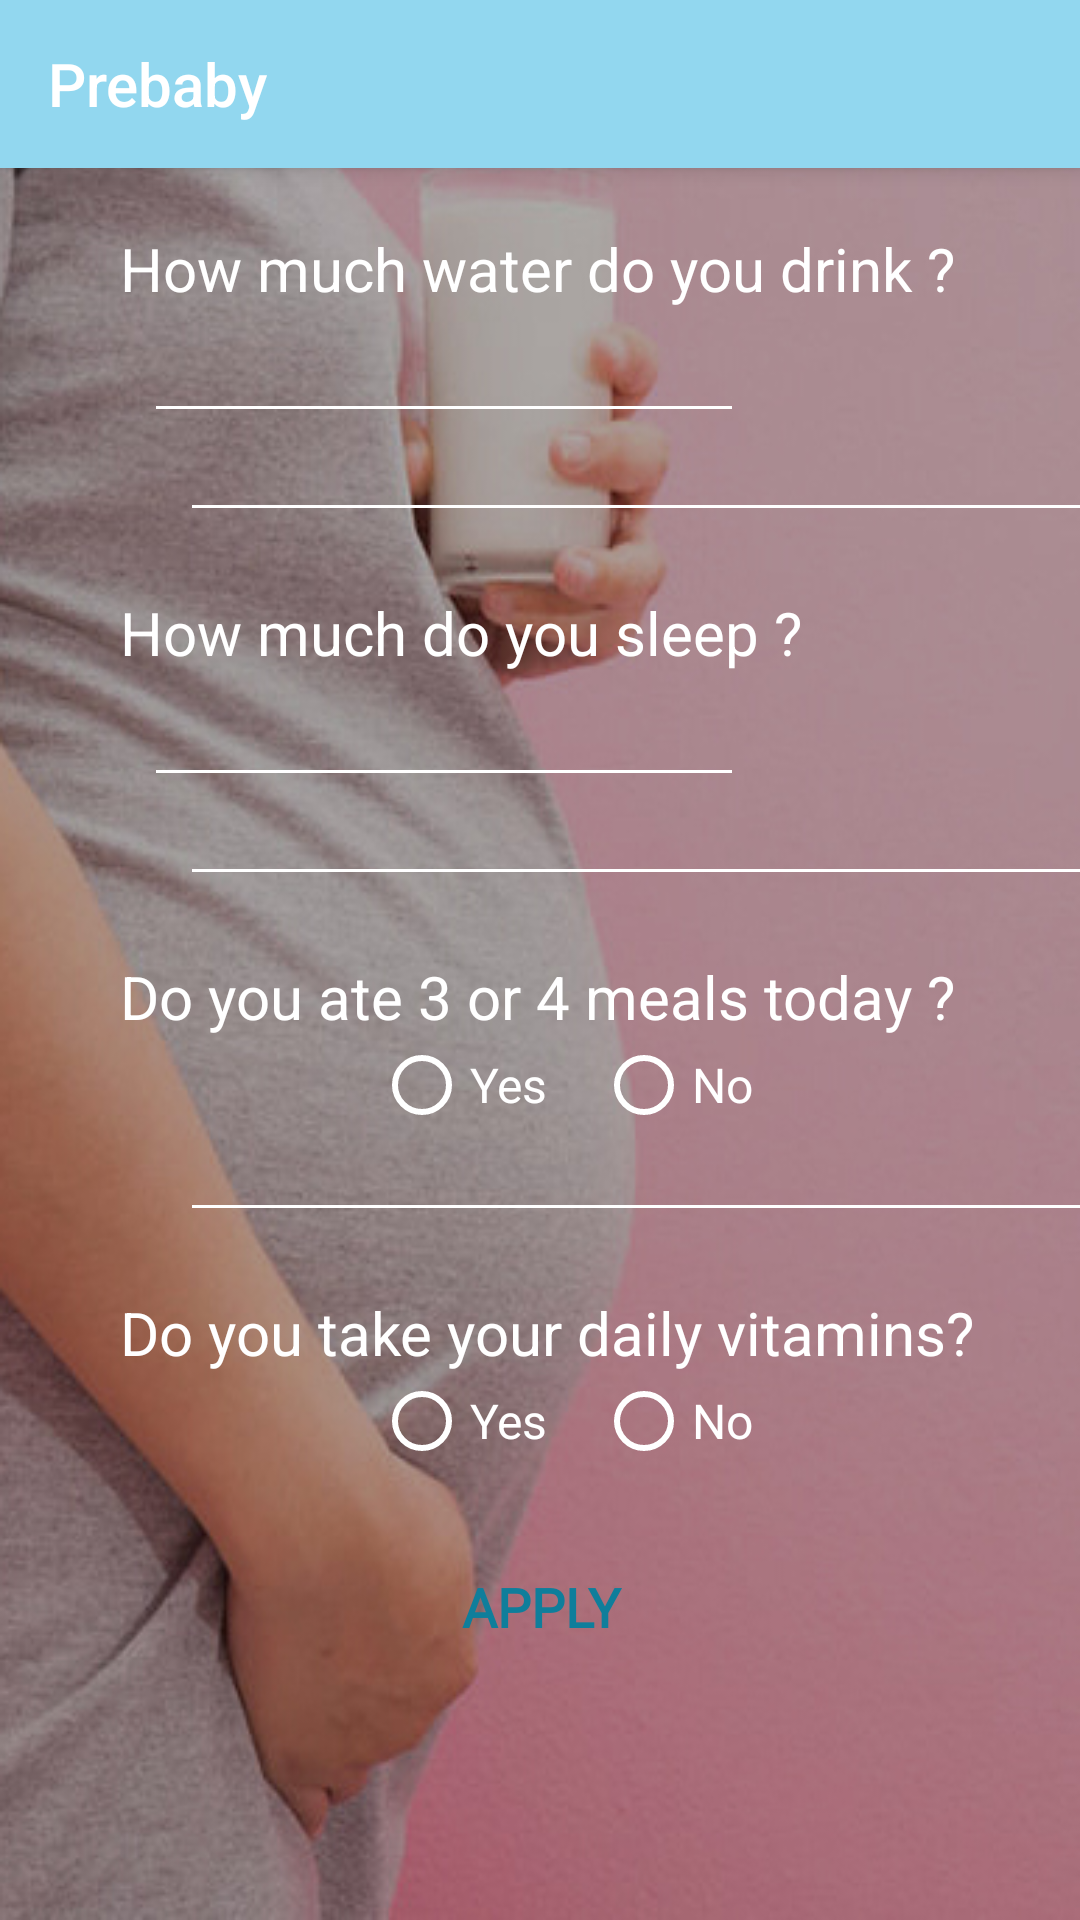

Android layout source for this screen:
<!-- AndroidManifest.xml: application theme AppTheme -->
<!-- res/layout/activity_daily_questions.xml -->
<?xml version="1.0" encoding="utf-8"?>
<ScrollView xmlns:android="http://schemas.android.com/apk/res/android"
    xmlns:app="http://schemas.android.com/apk/res-auto"
    xmlns:tools="http://schemas.android.com/tools"
    android:layout_width="match_parent"
    android:layout_height="match_parent"
    android:background="@drawable/pregnancy"
    android:orientation="vertical"
    tools:context="com.usama.salamtek.DailyQuestionsActivity">

    <LinearLayout
        android:layout_width="match_parent"
        android:layout_height="match_parent"
        android:orientation="vertical">

        <android.support.v7.widget.Toolbar
            android:id="@+id/my_toolbar"
            android:layout_width="match_parent"
            android:layout_height="?attr/actionBarSize"
            android:background="@color/softblue"
            android:elevation="4dp"
            android:theme="@style/ThemeOverlay.AppCompat.ActionBar"
            app:popupTheme="@style/ThemeOverlay.AppCompat.Light"
            app:title="@string/app_name"
            app:titleTextColor="@color/white" />

        <RelativeLayout
            android:layout_width="match_parent"
            android:layout_height="wrap_content"
            android:layout_marginLeft="8dp"
            android:layout_marginRight="8dp"
            android:layout_marginTop="4dp"
            android:clickable="true"
            android:padding="@dimen/activity_horizontal_margin">

            <ImageView
                android:id="@+id/dailyQ1img"
                android:layout_width="wrap_content"
                android:layout_height="wrap_content"
                android:layout_centerVertical="true"
                android:layout_marginEnd="@dimen/activity_horizontal_margin"
                android:layout_marginRight="@dimen/activity_horizontal_margin"
                android:src="@drawable/question2" />

            <TextView
                android:id="@+id/Dailyques1"
                android:layout_width="wrap_content"
                android:layout_height="wrap_content"
                android:layout_toEndOf="@id/dailyQ1img"
                android:layout_toRightOf="@id/dailyQ1img"
                android:text="@string/how_much_water_do_you_drink"
                android:textAppearance="@style/TextAppearance.AppCompat.Medium"
                android:textColor="@color/white"
                android:textSize="20sp" />

            <EditText
                android:id="@+id/daily_water"
                android:layout_width="200dp"
                android:layout_height="wrap_content"
                android:layout_below="@id/Dailyques1"
                android:layout_marginLeft="8dp"
                android:layout_toEndOf="@id/dailyQ1img"
                android:layout_toRightOf="@id/dailyQ1img"
                android:backgroundTint="@color/white"
                android:textColor="@color/white" />

        </RelativeLayout>

        <include layout="@layout/item_dividerw" />

        <RelativeLayout
            android:layout_width="match_parent"
            android:layout_height="wrap_content"
            android:layout_marginLeft="8dp"
            android:layout_marginRight="8dp"
            android:layout_marginTop="4dp"
            android:clickable="true"
            android:padding="@dimen/activity_horizontal_margin">

            <ImageView
                android:id="@+id/dailyQ2img"
                android:layout_width="wrap_content"
                android:layout_height="wrap_content"
                android:layout_centerVertical="true"
                android:layout_marginEnd="@dimen/activity_horizontal_margin"
                android:layout_marginRight="@dimen/activity_horizontal_margin"
                android:src="@drawable/question2" />

            <TextView
                android:id="@+id/Dailyques2"
                android:layout_width="wrap_content"
                android:layout_height="wrap_content"
                android:layout_toEndOf="@id/dailyQ2img"
                android:layout_toRightOf="@id/dailyQ2img"
                android:text="@string/how_much_do_you_sleep"
                android:textAppearance="@style/TextAppearance.AppCompat.Medium"
                android:textColor="@color/white"
                android:textSize="20sp" />

            <EditText
                android:id="@+id/daily_sleep"
                android:layout_width="200dp"
                android:layout_height="wrap_content"
                android:layout_below="@id/Dailyques2"
                android:layout_marginLeft="8dp"
                android:layout_toEndOf="@id/dailyQ2img"
                android:layout_toRightOf="@id/dailyQ2img"
                android:backgroundTint="@color/white"
                android:textColor="@color/white" />

        </RelativeLayout>

        <include layout="@layout/item_dividerw" />

        <RelativeLayout
            android:layout_width="match_parent"
            android:layout_height="wrap_content"
            android:layout_marginLeft="8dp"
            android:layout_marginRight="8dp"
            android:layout_marginTop="4dp"
            android:clickable="true"
            android:padding="@dimen/activity_horizontal_margin">

            <ImageView
                android:id="@+id/dailyQ3"
                android:layout_width="wrap_content"
                android:layout_height="wrap_content"
                android:layout_centerVertical="true"
                android:layout_marginEnd="@dimen/activity_horizontal_margin"
                android:layout_marginRight="@dimen/activity_horizontal_margin"
                android:src="@drawable/question2" />

            <TextView
                android:id="@+id/Dailyques3"
                android:layout_width="wrap_content"
                android:layout_height="wrap_content"
                android:layout_toEndOf="@id/dailyQ3"
                android:layout_toRightOf="@id/dailyQ3"
                android:text="@string/do_you_eat_meals"
                android:textAppearance="@style/TextAppearance.AppCompat.Medium"
                android:textColor="@color/white"
                android:textSize="20sp" />

            <LinearLayout
                android:layout_width="match_parent"
                android:layout_height="wrap_content"
                android:layout_below="@+id/Dailyques3"
                android:layout_toEndOf="@id/dailyQ3"
                android:layout_toRightOf="@id/dailyQ3"
                android:orientation="horizontal">

                <RadioGroup xmlns:android="http://schemas.android.com/apk/res/android"
                    android:id="@+id/daily_food"
                    android:layout_width="match_parent"
                    android:layout_height="wrap_content"
                    android:gravity="center"
                    android:orientation="horizontal">

                    <RadioButton
                        android:id="@+id/radio_yesQ3"
                        android:layout_width="wrap_content"
                        android:layout_height="wrap_content"
                        android:layout_marginRight="8dp"
                        android:buttonTint="@color/white"
                        android:text="@string/yes"
                        android:textColor="@color/white"
                        android:textSize="16sp" />

                    <RadioButton
                        android:id="@+id/radio_noQ3"
                        android:layout_width="wrap_content"
                        android:layout_height="wrap_content"
                        android:layout_marginLeft="8dp"
                        android:buttonTint="@color/white"
                        android:text="@string/no"
                        android:textColor="@color/white"
                        android:textSize="16sp" />

                </RadioGroup>
            </LinearLayout>
        </RelativeLayout>

        <include layout="@layout/item_dividerw" />

        <RelativeLayout
            android:layout_width="match_parent"
            android:layout_height="wrap_content"
            android:layout_marginLeft="8dp"
            android:layout_marginRight="8dp"
            android:layout_marginTop="4dp"
            android:clickable="true"
            android:padding="@dimen/activity_horizontal_margin">

            <ImageView
                android:id="@+id/dailyQ4img"
                android:layout_width="wrap_content"
                android:layout_height="wrap_content"
                android:layout_centerVertical="true"
                android:layout_marginEnd="@dimen/activity_horizontal_margin"
                android:layout_marginRight="@dimen/activity_horizontal_margin"
                android:src="@drawable/question2" />

            <TextView
                android:id="@+id/Dailyques4"
                android:layout_width="wrap_content"
                android:layout_height="wrap_content"
                android:layout_toEndOf="@id/dailyQ4img"
                android:layout_toRightOf="@id/dailyQ4img"
                android:text="@string/do_you_take_vitamins"
                android:textAppearance="@style/TextAppearance.AppCompat.Medium"
                android:textColor="@color/white"
                android:textSize="20sp" />

            <LinearLayout
                android:layout_width="match_parent"
                android:layout_height="wrap_content"
                android:layout_below="@+id/Dailyques4"
                android:layout_toEndOf="@id/dailyQ4img"
                android:layout_toRightOf="@id/dailyQ4img"
                android:orientation="horizontal">

                <RadioGroup xmlns:android="http://schemas.android.com/apk/res/android"
                    android:id="@+id/daily_vitamins"
                    android:layout_width="match_parent"
                    android:layout_height="wrap_content"
                    android:gravity="center"
                    android:orientation="horizontal">

                    <RadioButton
                        android:id="@+id/radio_yesQ4"
                        android:layout_width="wrap_content"
                        android:layout_height="wrap_content"
                        android:layout_marginRight="8dp"
                        android:buttonTint="@color/white"
                        android:text="@string/yes"
                        android:textColor="@color/white"
                        android:textSize="16sp" />

                    <RadioButton
                        android:id="@+id/radio_noQ4"
                        android:layout_width="wrap_content"
                        android:layout_height="wrap_content"
                        android:layout_marginLeft="8dp"
                        android:buttonTint="@color/white"
                        android:text="@string/no"
                        android:textColor="@color/white"
                        android:textSize="16sp" />

                </RadioGroup>
            </LinearLayout>
        </RelativeLayout>


        <Button
            android:id="@+id/daily_qus_apply_btn"
            android:layout_width="120dp"
            android:layout_height="60dp"
            android:layout_gravity="center"
            android:background="@drawable/btnstyle"
            android:fontFamily="@font/electrolize"
            android:padding="16dp"
            android:text="@string/apply"
            android:textColor="@color/colorPrimaryDark"
            android:textSize="18sp"
            android:textStyle="normal|bold" />

        <TextView
            android:layout_width="match_parent"
            android:layout_height="40dp" />

    </LinearLayout>


</ScrollView>
<!-- res/layout/item_dividerw.xml (included above) -->
<?xml version="1.0" encoding="utf-8"?>
<View xmlns:android="http://schemas.android.com/apk/res/android"
    android:layout_width="match_parent"
    android:layout_height="1dp"
    android:layout_marginBottom="8dp"
    android:layout_marginLeft="64dp"
    android:layout_marginTop="8dp"
    android:background="@color/white" />
<!-- resources referenced by this layout -->
<resources>
  <color name="colorPrimaryDark">#0f7e9b</color>
  <color name="softblue">#92d7ef</color>
  <color name="white">#FFFFFF</color>
  <dimen name="activity_horizontal_margin">16dp</dimen>
  <!-- drawable pregnancy: jpg bitmap (drawable, 108211 bytes) -->
  <string name="app_name">Prebaby</string>
  <string name="apply">Apply</string>
  <string name="do_you_eat_meals">Do you ate 3 or 4 meals today ?</string>
  <string name="do_you_take_vitamins">Do you take your daily vitamins?</string>
  <string name="how_much_do_you_sleep">How much do you sleep ?</string>
  <string name="how_much_water_do_you_drink">How much water do you drink ?</string>
  <string name="no">No</string>
  <string name="yes">Yes</string>
  <style name="AppTheme" parent="Theme.AppCompat.Light.NoActionBar">
          
          <item name="colorPrimary">@color/colorPrimary</item>
          <item name="colorPrimaryDark">@color/colorPrimaryDark</item>
          <item name="colorAccent">@color/colorAccent</item>
          <item name="cardViewStyle">@style/CardView</item>
      </style>
  <color name="colorPrimary">#c2214f</color>
  <color name="colorAccent">#f5758e</color>
</resources>
